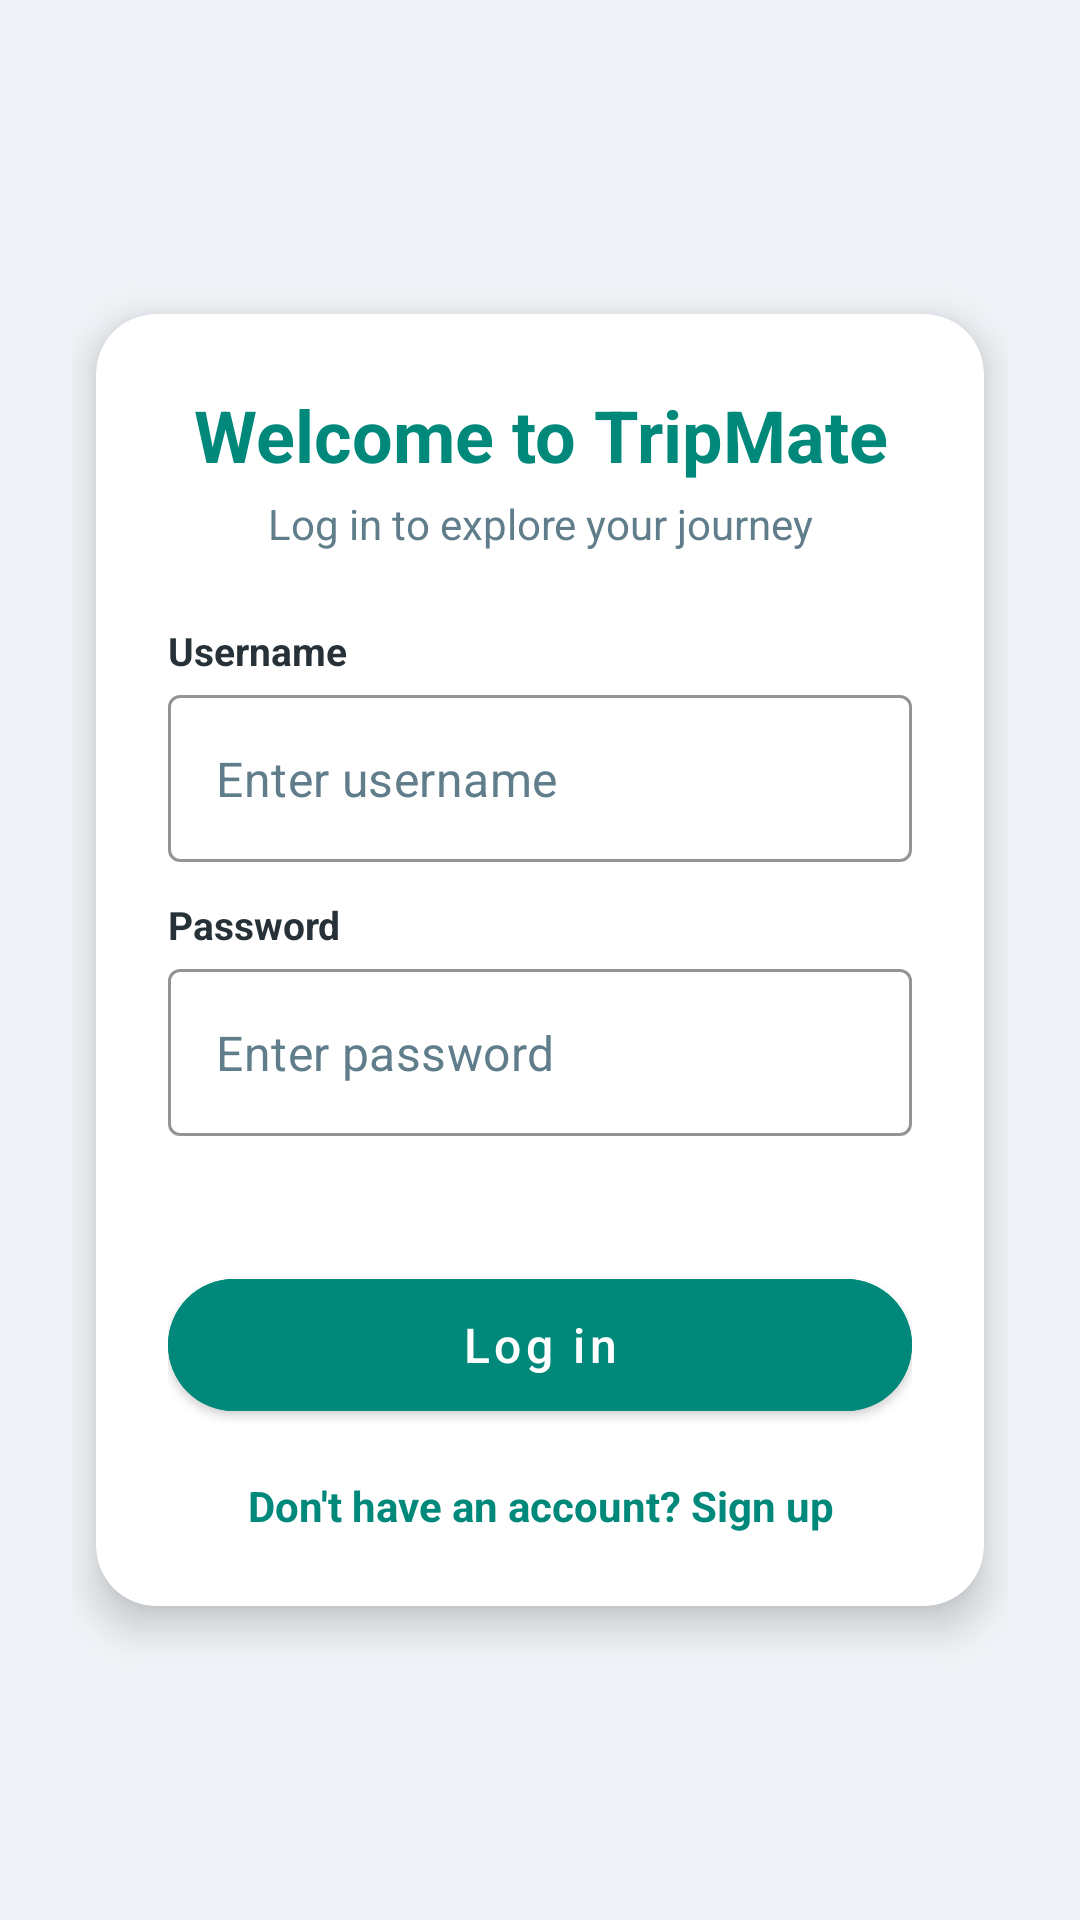

Layout XML and referenced resources for this Android screen:
<!-- AndroidManifest.xml: application theme Theme.NotingApp -->
<!-- res/layout/activity_login.xml -->
<?xml version="1.0" encoding="utf-8"?>
<LinearLayout xmlns:android="http://schemas.android.com/apk/res/android"
    xmlns:app="http://schemas.android.com/apk/res-auto"
    android:orientation="vertical"
    android:gravity="center"
    android:background="@color/tripmate_background"
    android:padding="24dp"
    android:layout_width="match_parent"
    android:layout_height="match_parent">

    <com.google.android.material.card.MaterialCardView
        android:layout_width="match_parent"
        android:layout_height="wrap_content"
        app:cardCornerRadius="20dp"
        app:cardElevation="8dp"
        app:cardBackgroundColor="@color/tripmate_card"
        android:layout_margin="8dp">

        <LinearLayout
            android:orientation="vertical"
            android:padding="24dp"
            android:layout_width="match_parent"
            android:layout_height="wrap_content">

            <TextView
                android:text="@string/login_title"
                android:textSize="24sp"
                android:textStyle="bold"
                android:textColor="@color/tripmate_primary"
                android:gravity="center"
                android:layout_width="match_parent"
                android:layout_height="wrap_content" />

            <TextView
                android:text="@string/login_subtitle"
                android:textSize="14sp"
                android:textColor="@color/tripmate_text_secondary"
                android:gravity="center"
                android:layout_marginTop="4dp"
                android:layout_marginBottom="24dp"
                android:layout_width="match_parent"
                android:layout_height="wrap_content" />

            <TextView
                android:text="Username"
                android:textSize="13sp"
                android:textStyle="bold"
                android:textColor="@color/tripmate_text"
                android:layout_width="match_parent"
                android:layout_height="wrap_content"
                android:layout_marginBottom="6dp" />

            <com.google.android.material.textfield.TextInputLayout
                android:layout_width="match_parent"
                android:layout_height="wrap_content"
                style="@style/Widget.MaterialComponents.TextInputLayout.OutlinedBox"
                app:hintEnabled="false"
                app:boxBackgroundMode="outline"
                app:boxBackgroundColor="@color/tripmate_card"
                app:boxStrokeColor="@color/tripmate_primary">

                <com.google.android.material.textfield.TextInputEditText
                    android:id="@+id/userIdInput"
                    android:layout_width="match_parent"
                    android:layout_height="wrap_content"
                    android:hint="Enter username"
                    android:inputType="text"
                    android:textColor="@color/tripmate_text"
                    android:textColorHint="@color/tripmate_text_secondary" />
            </com.google.android.material.textfield.TextInputLayout>

            <TextView
                android:text="Password"
                android:textSize="13sp"
                android:textStyle="bold"
                android:textColor="@color/tripmate_text"
                android:layout_width="match_parent"
                android:layout_height="wrap_content"
                android:layout_marginTop="12dp"
                android:layout_marginBottom="6dp" />

            <com.google.android.material.textfield.TextInputLayout
                android:layout_width="match_parent"
                android:layout_height="wrap_content"
                style="@style/Widget.MaterialComponents.TextInputLayout.OutlinedBox"
                app:hintEnabled="false"
                app:boxBackgroundMode="outline"
                app:boxBackgroundColor="@color/tripmate_card"
                app:boxStrokeColor="@color/tripmate_primary">

                <com.google.android.material.textfield.TextInputEditText
                    android:id="@+id/passwordInput"
                    android:layout_width="match_parent"
                    android:layout_height="wrap_content"
                    android:hint="Enter password"
                    android:inputType="textPassword"
                    android:textColor="@color/tripmate_text"
                    android:textColorHint="@color/tripmate_text_secondary" />
            </com.google.android.material.textfield.TextInputLayout>

            <TextView
                android:id="@+id/errorText"
                android:layout_width="match_parent"
                android:layout_height="wrap_content"
                android:textColor="@color/tripmate_error"
                android:textSize="13sp"
                android:layout_marginTop="8dp" />

            <com.google.android.material.button.MaterialButton
                android:id="@+id/loginBtn"
                android:layout_width="match_parent"
                android:layout_height="56dp"
                android:layout_marginTop="16dp"
                android:text="@string/btn_login"
                android:textAllCaps="false"
                android:textSize="16sp"
                app:cornerRadius="28dp"
                android:backgroundTint="@color/tripmate_primary" />

            <TextView
                android:id="@+id/goSignUp"
                android:text="@string/go_signup"
                android:textColor="@color/tripmate_primary"
                android:textStyle="bold"
                android:gravity="center"
                android:clickable="true"
                android:focusable="true"
                android:layout_marginTop="16dp"
                android:layout_width="match_parent"
                android:layout_height="wrap_content" />
        </LinearLayout>
    </com.google.android.material.card.MaterialCardView>
</LinearLayout>
<!-- resources referenced by this layout -->
<resources>
  <color name="tripmate_background">#F0F4F8</color>
  <color name="tripmate_card">#FFFFFF</color>
  <color name="tripmate_error">#E53935</color>
  <color name="tripmate_primary">#00897B</color>
  <color name="tripmate_text">#263238</color>
  <color name="tripmate_text_secondary">#607D8B</color>
  <string name="btn_login">Log in</string>
  <string name="go_signup">Don\'t have an account? Sign up</string>
  <string name="login_subtitle">Log in to explore your journey</string>
  <string name="login_title">Welcome to TripMate</string>
  <style name="Theme.NotingApp" parent="Theme.MaterialComponents.DayNight.NoActionBar">
          <item name="colorPrimary">@color/tripmate_primary</item>
          <item name="colorPrimaryVariant">@color/tripmate_primary_dark</item>
          <item name="colorOnPrimary">@color/white</item>
          <item name="colorSecondary">@color/tripmate_accent</item>
          <item name="android:colorBackground">@color/tripmate_background</item>
      </style>
  <color name="tripmate_primary_dark">#00695C</color>
  <color name="white">#FFFFFF</color>
  <color name="tripmate_accent">#00BFA5</color>
</resources>
